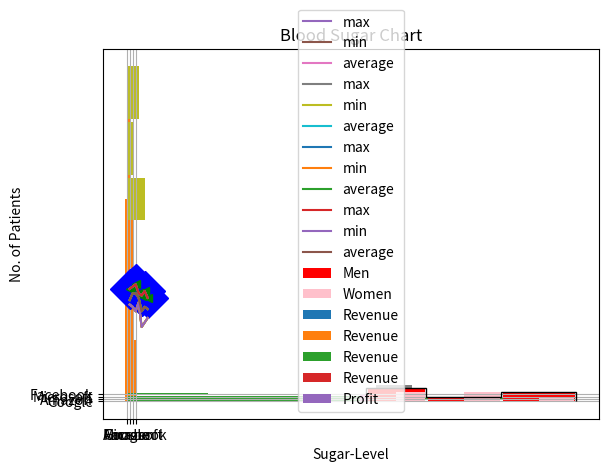

Reproduce this figure in Python.
import matplotlib.pyplot as plt

x = [1,2,3,4,5,6,7]
y = [50,51,52,48,47,49,46]

plt.xlabel('Day')
plt.ylabel('Temperature')
plt.title('Weather')
plt.plot(x,y)
plt.show()

plt.xlabel('Day')
plt.ylabel('Temperature')
plt.title('Weather')
plt.plot(x,y,color='green',linewidth=5,linestyle='--') # ls:'-', '--', '-.', ':', ''
plt.show()

plt.plot(x,y,'b+--');

plt.plot(x,y,color='blue',marker='+',linestyle='--');

plt.plot(x,y,c='b',marker='D',linestyle='--',linewidth=5,markersize=20);

plt.plot(x,y,'b*--');
# ``'.'``          point marker
# ``','``          pixel marker
# ``'o'``          circle marker
# ``'v'``          triangle_down marker
# ``'^'``          triangle_up marker
# ``'<'``          triangle_left marker
# ``'>'``          triangle_right marker
# ``'1'``          tri_down marker
# ``'2'``          tri_up marker
# ``'3'``          tri_left marker
# ``'4'``          tri_right marker
# ``'s'``          square marker
# ``'p'``          pentagon marker
# ``'*'``          star marker
# ``'h'``          hexagon1 marker
# ``'H'``          hexagon2 marker
# ``'+'``          plus marker
# ``'x'``          x marker
# ``'D'``          diamond marker
# ``'d'``          thin_diamond marker
# ``'|'``          vline marker
# ``'_'``          hline marker

plt.plot(x,y,color='blue',marker='+',linestyle='-',markersize=20)

plt.plot(x,y,'g<--',alpha=1);

days = [1,2,3,4,5,6,7]
max_t = [50,51,52,48,47,49,46]
min_t = [43,42,40,44,33,35,37]
avg_t = [45,48,48,46,40,42,41]

plt.plot(days,max_t)
plt.plot(days,min_t)
plt.plot(days,avg_t);

plt.xlabel('Days')
plt.ylabel('Temperature')
plt.title('Weather')
plt.plot(days,max_t,label='max')
plt.plot(days,min_t,label='min')
plt.plot(days,avg_t,label='average');

plt.plot(days,max_t,label='max')
plt.plot(days,min_t,label='min')
plt.plot(days,avg_t,label='average')
plt.legend(loc='best')

plt.plot(days,max_t,label='max')
plt.plot(days,min_t,label='min')
plt.plot(days,avg_t,label='average')
plt.legend(loc='best', shadow=True, fontsize='large');

plt.plot(days,max_t,label='max')
plt.plot(days,min_t,label='min')
plt.plot(days,avg_t,label='average')
plt.legend(loc='best',fontsize='large',shadow=True)
plt.grid()

company = ['Google','Amazon','Microsoft','Facebook']
revenue = [90,136,89,27]

import numpy as np
xpos = np.arange(len(company))

plt.bar(xpos,revenue,label='Revenue')
plt.xticks(xpos,company)
plt.ylabel('Revenue($Bn)')
plt.title('US Technology Stocks')
plt.legend();

plt.bar(company,revenue,label='Revenue')
plt.legend();

plt.barh(xpos,revenue,label='Revenue')
plt.yticks(xpos,company)
plt.xlabel('Revenue($Bn)')
plt.title('US Technology Stocks')
plt.legend();

profit = [40,2,34,12]

plt.bar(xpos-0.2,revenue,label='Revenue',width=0.3)
plt.bar(xpos+0.2,profit,label='Profit',width=0.3)
plt.xticks(xpos,company)
plt.ylabel('Revenue($Bn)')
plt.title('US Technology Stocks')
plt.legend();

blood_sugar = [113,85,90,150,149,88,93,115,135,80,77,82,129]
plt.hist(blood_sugar,rwidth=0.8);

plt.hist(blood_sugar, rwidth=0.5, bins=3);

plt.xlabel('Sugar-Level')
plt.ylabel('No. of Patients')
plt.title('Blood Sugar Chart')
plt.hist(blood_sugar,bins=[80,100,125,150],rwidth=0.96,color='red');

plt.xlabel('Sugar-Level')
plt.ylabel('No. of Patients')
plt.title('Blood Sugar Chart')
bsm = [113,85,90,150,149,88,93,115,135,80,77,82,129]
bsf = [67,98,89,120,133,150,84,69,89,79,120,112,100]
plt.hist([bsm,bsf],bins=[80,100,125,150],rwidth=0.95,color=['red','pink'],label=['Men','Women'])
plt.legend();

plt.xlabel('Sugar-Level')
plt.ylabel('No. of Patients')
plt.title('Blood Sugar Chart')
plt.hist(blood_sugar,bins=[80,100,125,150],rwidth=0.95,histtype='step',color='k');

plt.xlabel('Sugar-Level')
plt.ylabel('No. of Patients')
plt.title('Blood Sugar Chart')
plt.hist(blood_sugar,bins=[80,100,125,150],rwidth=0.95,orientation='horizontal');